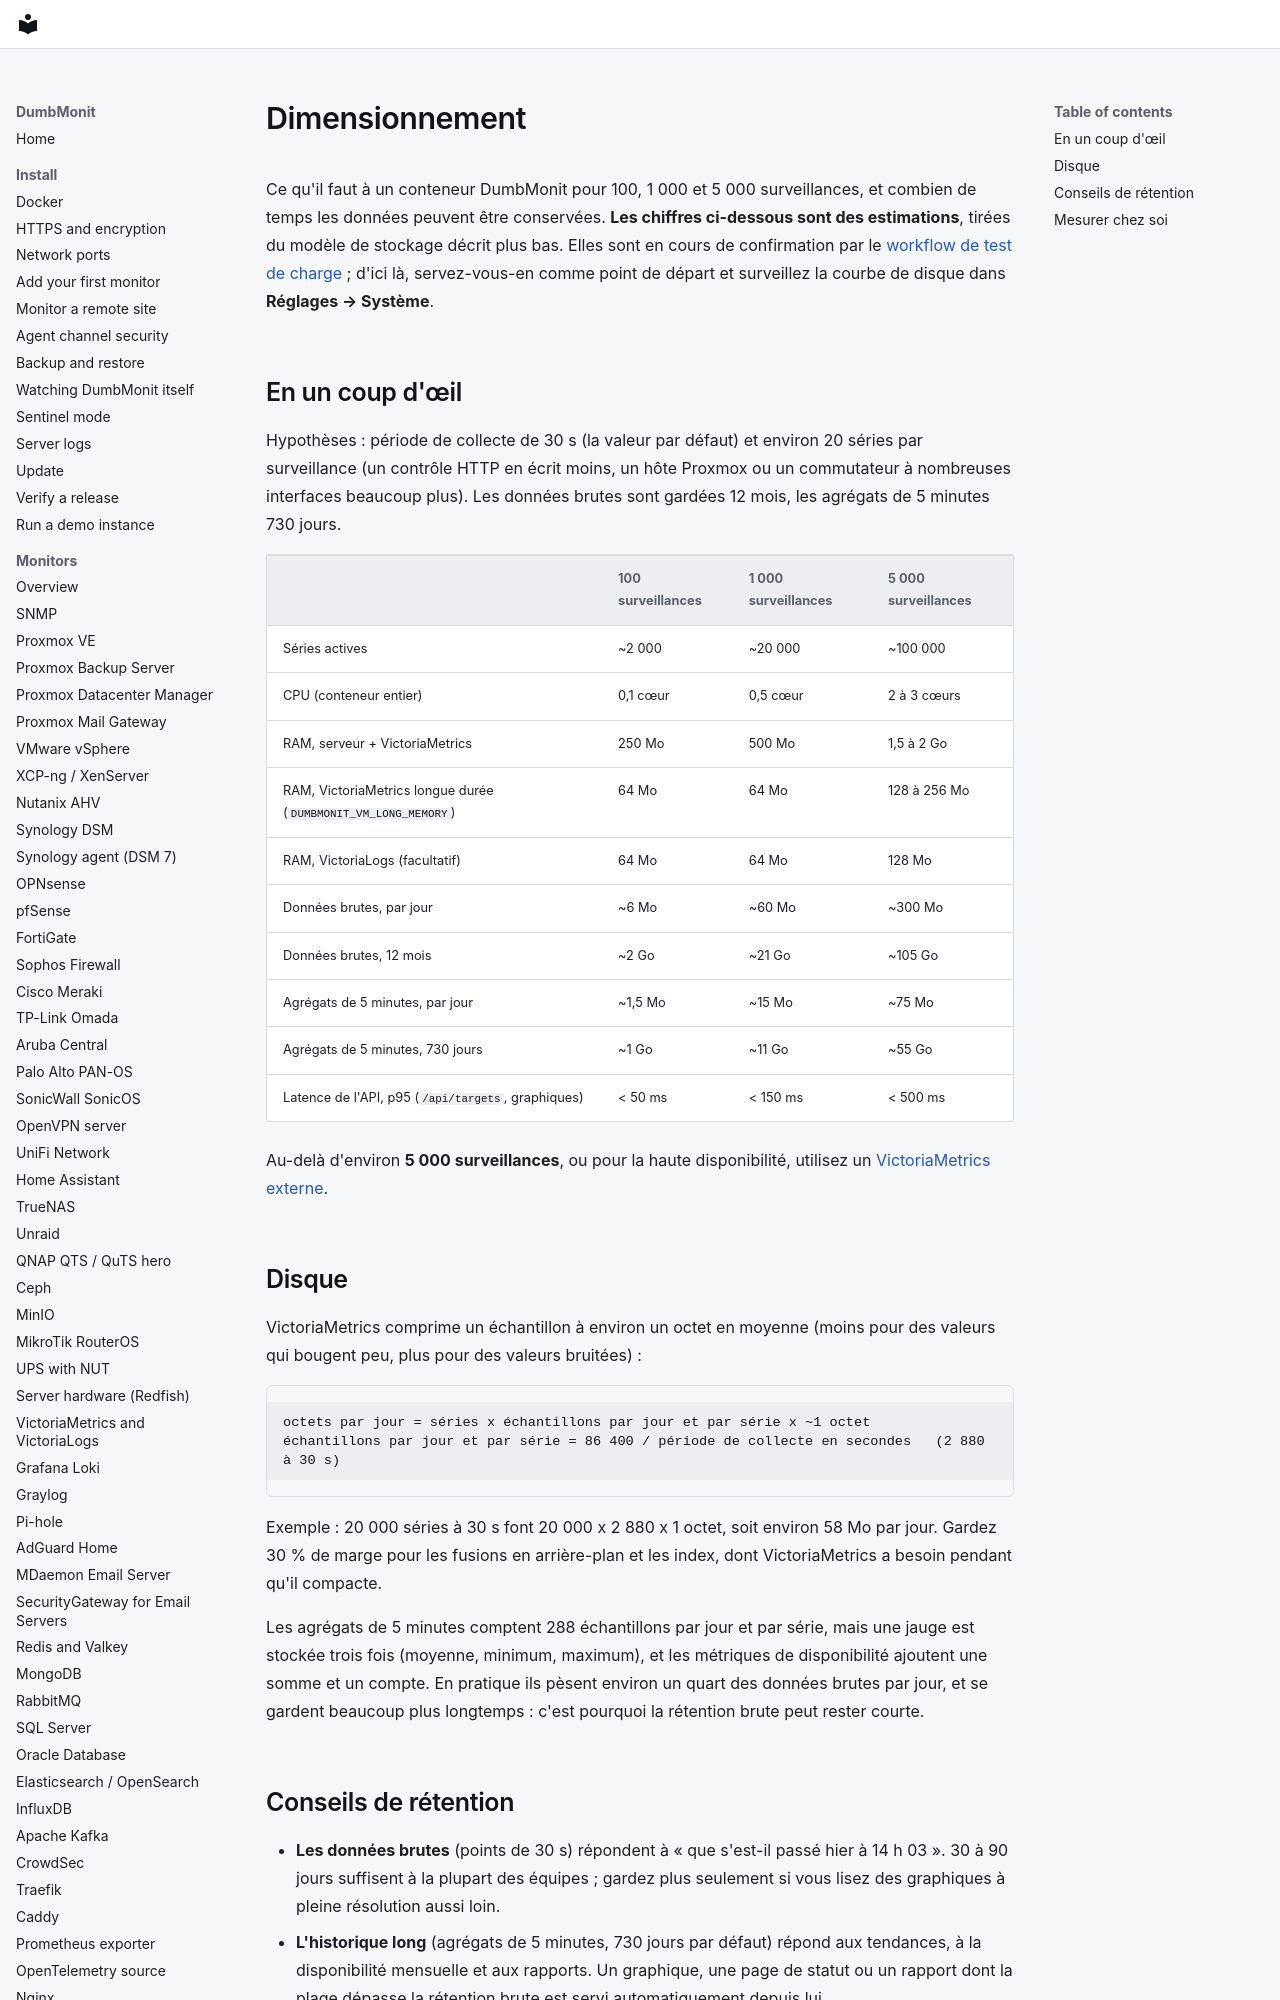

repository: laupernoe/dumbmonit · page: reference/sizing.fr/index.html · generator: mkdocs

# Dimensionnement

Ce qu'il faut à un conteneur DumbMonit pour 100, 1 000 et 5 000 surveillances,
et combien de temps les données peuvent être conservées. **Les chiffres
ci-dessous sont des estimations**, tirées du modèle de stockage décrit plus bas.
Elles sont en cours de confirmation par le [workflow de test de
charge](#mesurer-chez-soi) ; d'ici là, servez-vous-en comme point de départ et
surveillez la courbe de disque dans **Réglages → Système**.

## En un coup d'œil

Hypothèses : période de collecte de 30 s (la valeur par défaut) et environ
20 séries par surveillance (un contrôle HTTP en écrit moins, un hôte Proxmox ou
un commutateur à nombreuses interfaces beaucoup plus). Les données brutes sont
gardées 12 mois, les agrégats de 5 minutes 730 jours.

| | 100 surveillances | 1 000 surveillances | 5 000 surveillances |
|---|---|---|---|
| Séries actives | ~2 000 | ~20 000 | ~100 000 |
| CPU (conteneur entier) | 0,1 cœur | 0,5 cœur | 2 à 3 cœurs |
| RAM, serveur + VictoriaMetrics | 250 Mo | 500 Mo | 1,5 à 2 Go |
| RAM, VictoriaMetrics longue durée (`DUMBMONIT_VM_LONG_MEMORY`) | 64 Mo | 64 Mo | 128 à 256 Mo |
| RAM, VictoriaLogs (facultatif) | 64 Mo | 64 Mo | 128 Mo |
| Données brutes, par jour | ~6 Mo | ~60 Mo | ~300 Mo |
| Données brutes, 12 mois | ~2 Go | ~21 Go | ~105 Go |
| Agrégats de 5 minutes, par jour | ~1,5 Mo | ~15 Mo | ~75 Mo |
| Agrégats de 5 minutes, 730 jours | ~1 Go | ~11 Go | ~55 Go |
| Latence de l'API, p95 (`/api/targets`, graphiques) | < 50 ms | < 150 ms | < 500 ms |

Au-delà d'environ **5 000 surveillances**, ou pour la haute disponibilité,
utilisez un [VictoriaMetrics externe](external-victoriametrics.md).
